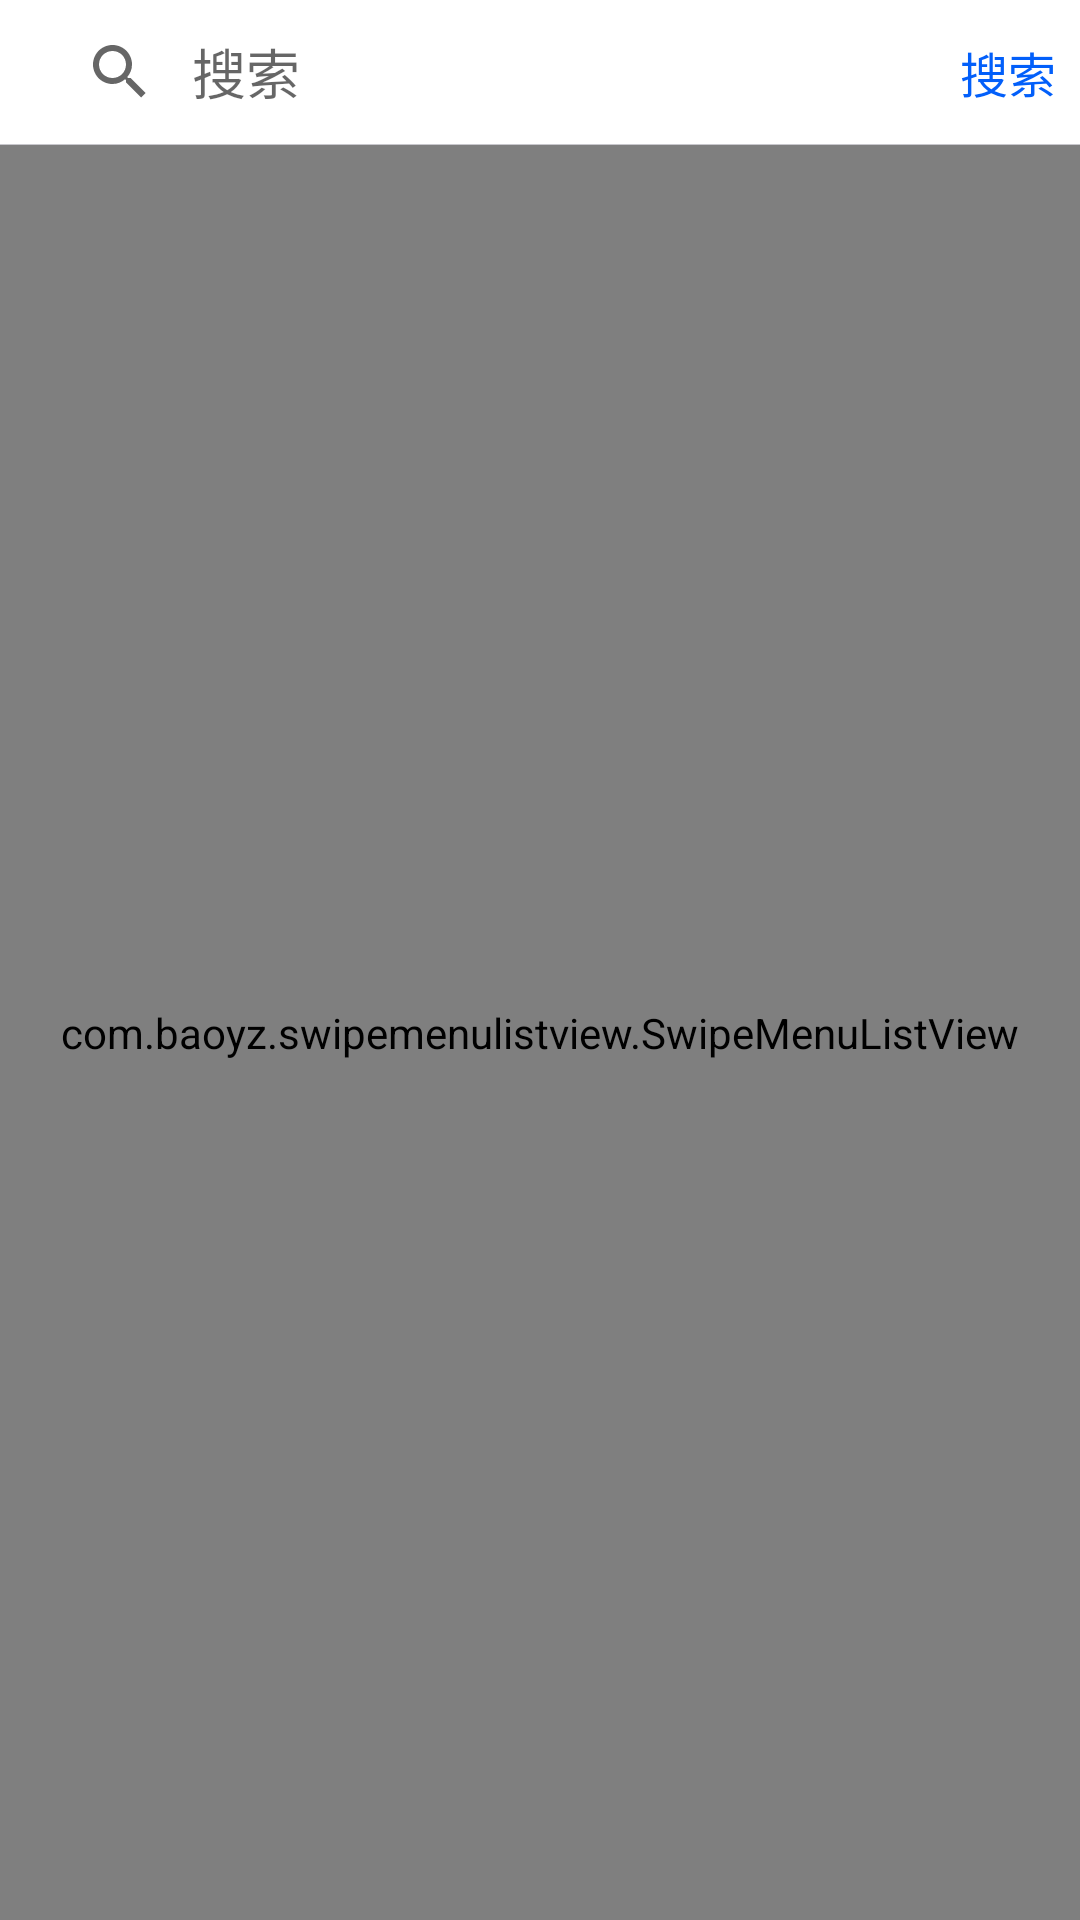

Reconstruct the res/layout file that produces this screen, plus the resources it refers to.
<!-- AndroidManifest.xml: fallback theme Theme.MaterialComponents.DayNight.NoActionBar -->
<!-- res/layout/activity_search.xml -->
<?xml version="1.0" encoding="utf-8"?>
<LinearLayout xmlns:android="http://schemas.android.com/apk/res/android"
    xmlns:app="http://schemas.android.com/apk/res-auto"
    xmlns:tools="http://schemas.android.com/tools"
    android:layout_width="match_parent"
    android:layout_height="match_parent"
    android:fitsSystemWindows="true"
    android:orientation="vertical">

    <LinearLayout
        android:layout_width="match_parent"
        android:layout_height="48dp"
        android:gravity="center_vertical"
        android:orientation="horizontal"
        android:padding="8dp">

        <android.support.v7.widget.SearchView
            android:id="@+id/view_searcher"
            android:layout_width="0dp"
            android:layout_height="wrap_content"
            android:layout_weight="1"
            android:background="@drawable/shape_search_view"
            android:focusable="true"
            android:focusableInTouchMode="true"
            app:iconifiedByDefault="false"
            app:queryBackground="@android:color/transparent"
            app:queryHint="搜索" />

        <TextView
            android:id="@+id/tv_search"
            android:layout_width="wrap_content"
            android:layout_height="wrap_content"
            android:layout_marginLeft="8dp"
            android:layout_marginStart="8dp"
            android:text="搜索"
            android:textColor="@color/theme_color"
            android:textSize="16sp"
            tools:ignore="HardcodedText,RtlHardcoded" />
    </LinearLayout>


    <View style="@style/h_line" />

    <FrameLayout
        android:layout_width="match_parent"
        android:layout_height="match_parent">

        <com.baoyz.swipemenulistview.SwipeMenuListView
            android:id="@+id/search_swipeMenuListView"
            android:layout_width="match_parent"
            android:layout_height="match_parent"
            android:scrollbars="none" />
        <TextView
            android:id="@+id/search_empty_tv"
            android:layout_width="wrap_content"
            android:layout_height="wrap_content"
            android:layout_gravity="center_horizontal"
            android:text="@string/search_empty_list"
            android:visibility="gone"/>
    </FrameLayout>


</LinearLayout>
<!-- resources referenced by this layout -->
<resources>
  <color name="theme_color">#025ffa</color>
  <string name="search_empty_list">无法找到记录</string>
  <style name="h_line">
          <item name="android:layout_width">match_parent</item>
          <item name="android:layout_height">1px</item>
          <item name="android:background">@color/list_divider_color</item>
      </style>
  <color name="list_divider_color">#c8c7cc</color>
</resources>
